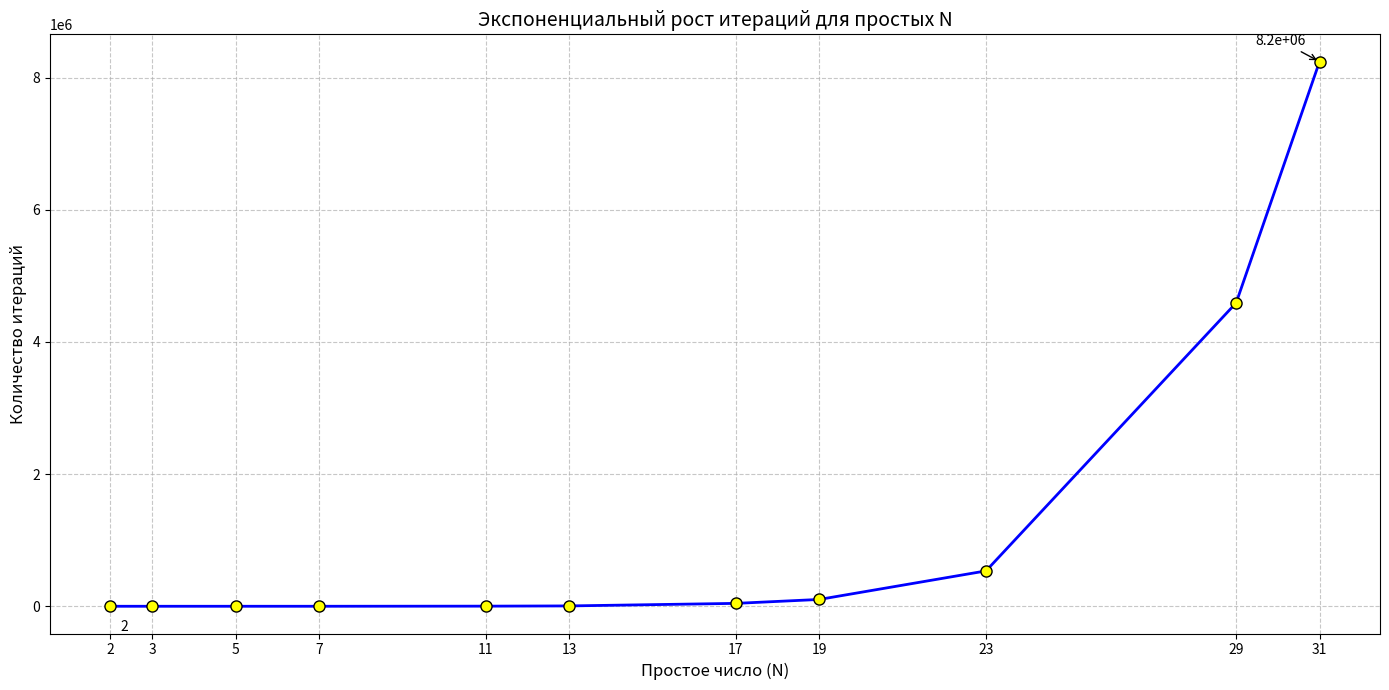

Generate this figure with matplotlib:
import matplotlib.pyplot as plt

primes = [2,3,5,7,11,13,17,19,23,29,31]
iterations = [2,6,19,92,1776,5290,43801,103275,535267,4591530,8243190]

plt.figure(figsize=(14, 7))

plt.plot(primes, iterations, 'bo-', markersize=8,
         markerfacecolor='yellow', linewidth=2, markeredgecolor='black')

plt.yscale('linear')
plt.title('Экспоненциальный рост итераций для простых N', fontsize=14)
plt.xlabel('Простое число (N)', fontsize=12)
plt.ylabel('Количество итераций', fontsize=12)

plt.grid(True, which="both", ls="--", alpha=0.7)
plt.xticks(primes, fontsize=10)
plt.yticks(fontsize=10)

plt.ticklabel_format(axis='y', style='scientific', scilimits=(0,0))

plt.annotate(f'{iterations[0]}', (primes[0], iterations[0]),
             textcoords="offset points", xytext=(10,-10),
             ha='center', va='top', fontsize=10)

plt.annotate(f'{iterations[-1]:.1e}', (primes[-1], iterations[-1]),
             textcoords="offset points", xytext=(-10,10),
             ha='right', va='bottom', fontsize=10,
             arrowprops=dict(arrowstyle="->"))

plt.tight_layout()
plt.show()